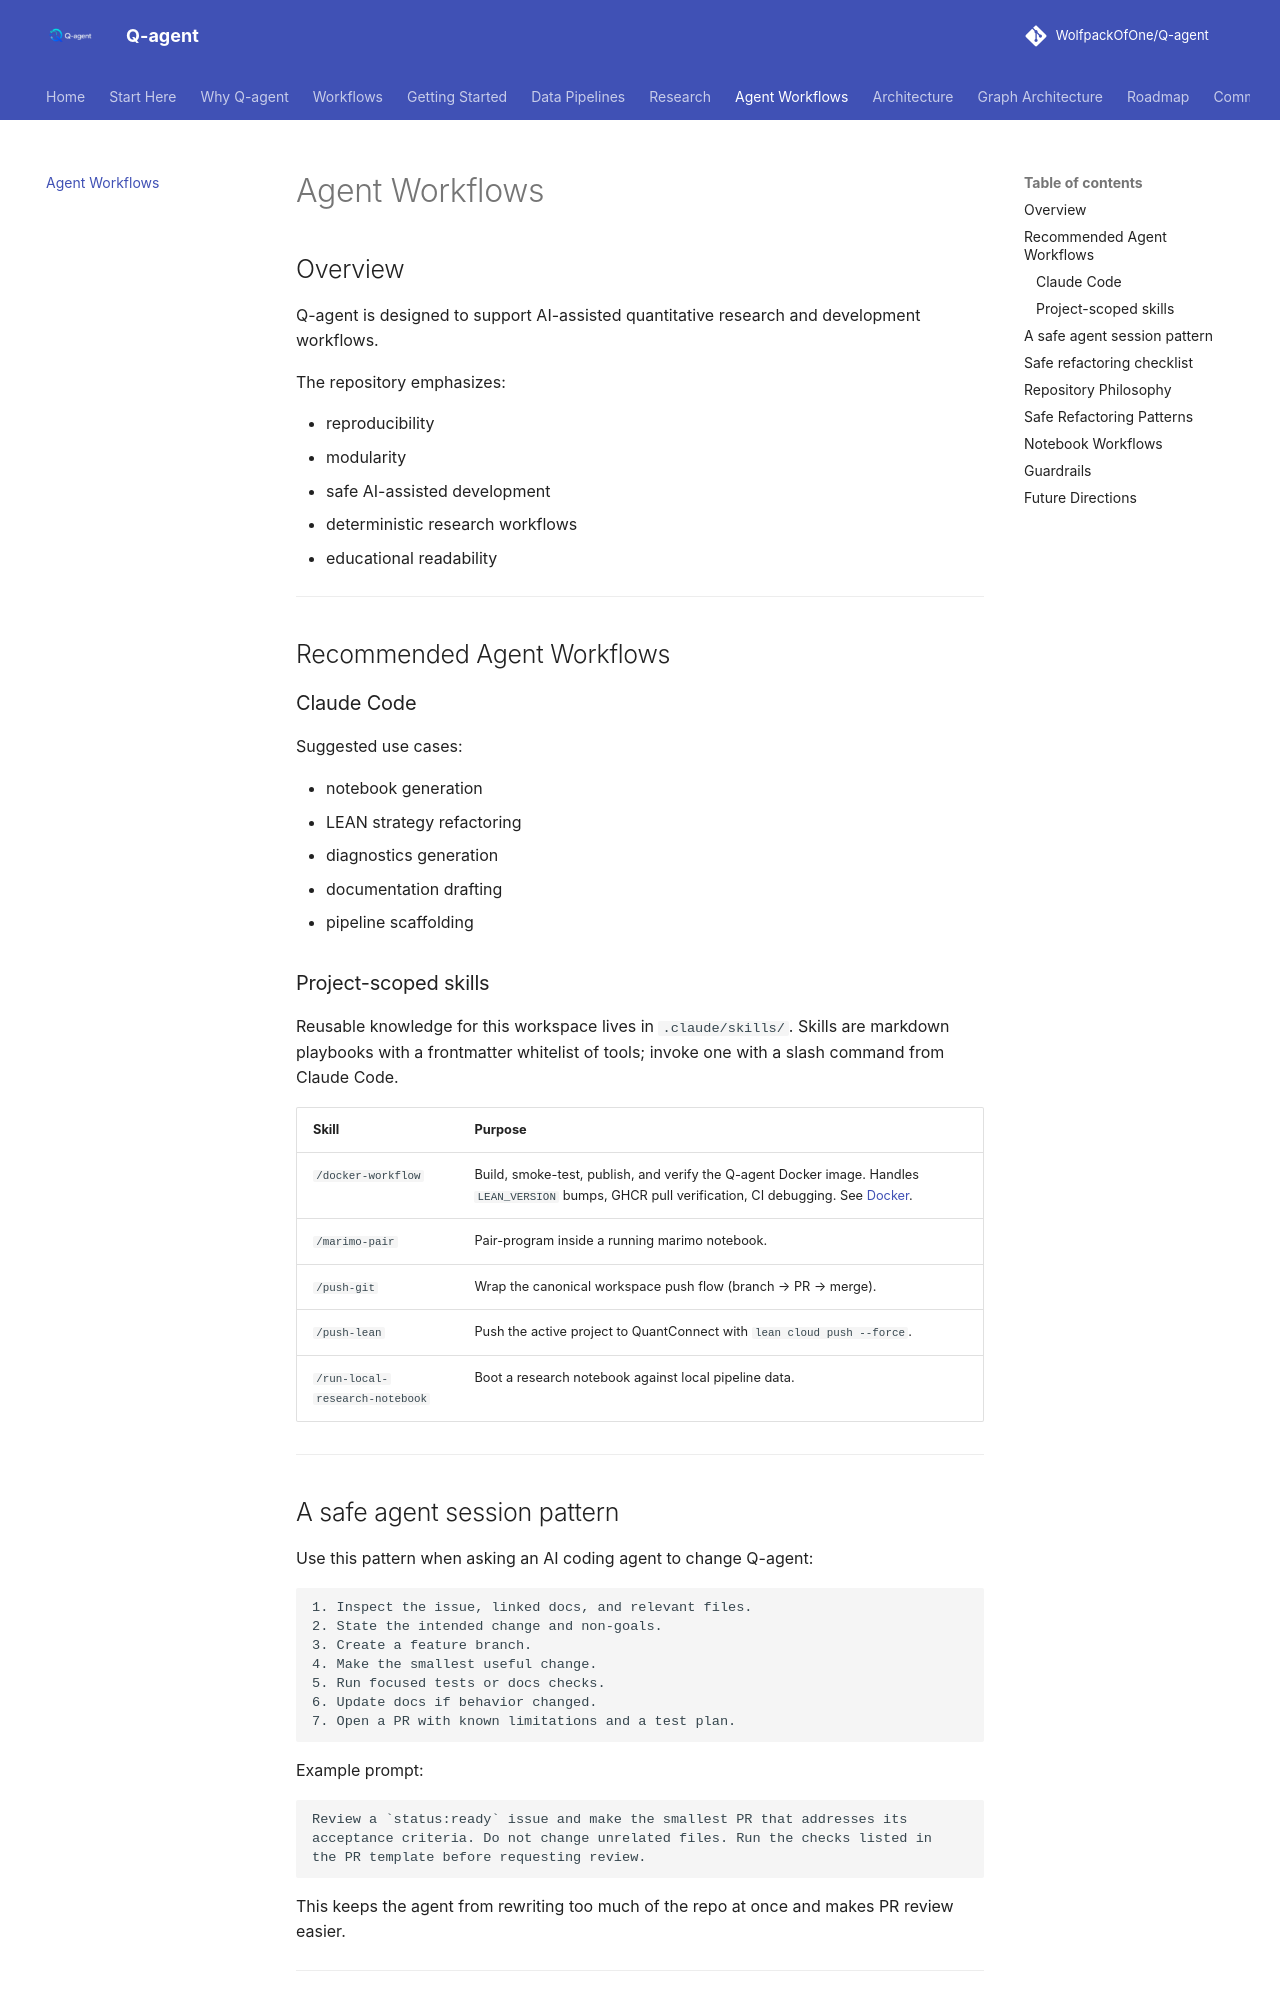

repository: WolfpackOfOne/Q-agent · page: agent-workflows/index.html · generator: mkdocs

# Agent Workflows

## Overview

Q-agent is designed to support AI-assisted quantitative research and development workflows.

The repository emphasizes:

- reproducibility
- modularity
- safe AI-assisted development
- deterministic research workflows
- educational readability

---

## Recommended Agent Workflows

### Claude Code

Suggested use cases:

- notebook generation
- LEAN strategy refactoring
- diagnostics generation
- documentation drafting
- pipeline scaffolding

### Project-scoped skills

Reusable knowledge for this workspace lives in `.claude/skills/`. Skills are markdown playbooks with a frontmatter whitelist of tools; invoke one with a slash command from Claude Code.

| Skill | Purpose |
|---|---|
| `/docker-workflow` | Build, smoke-test, publish, and verify the Q-agent Docker image. Handles `LEAN_VERSION` bumps, GHCR pull verification, CI debugging. See [Docker](docker.md). |
| `/marimo-pair` | Pair-program inside a running marimo notebook. |
| `/push-git` | Wrap the canonical workspace push flow (branch → PR → merge). |
| `/push-lean` | Push the active project to QuantConnect with `lean cloud push --force`. |
| `/run-local-research-notebook` | Boot a research notebook against local pipeline data. |

---
